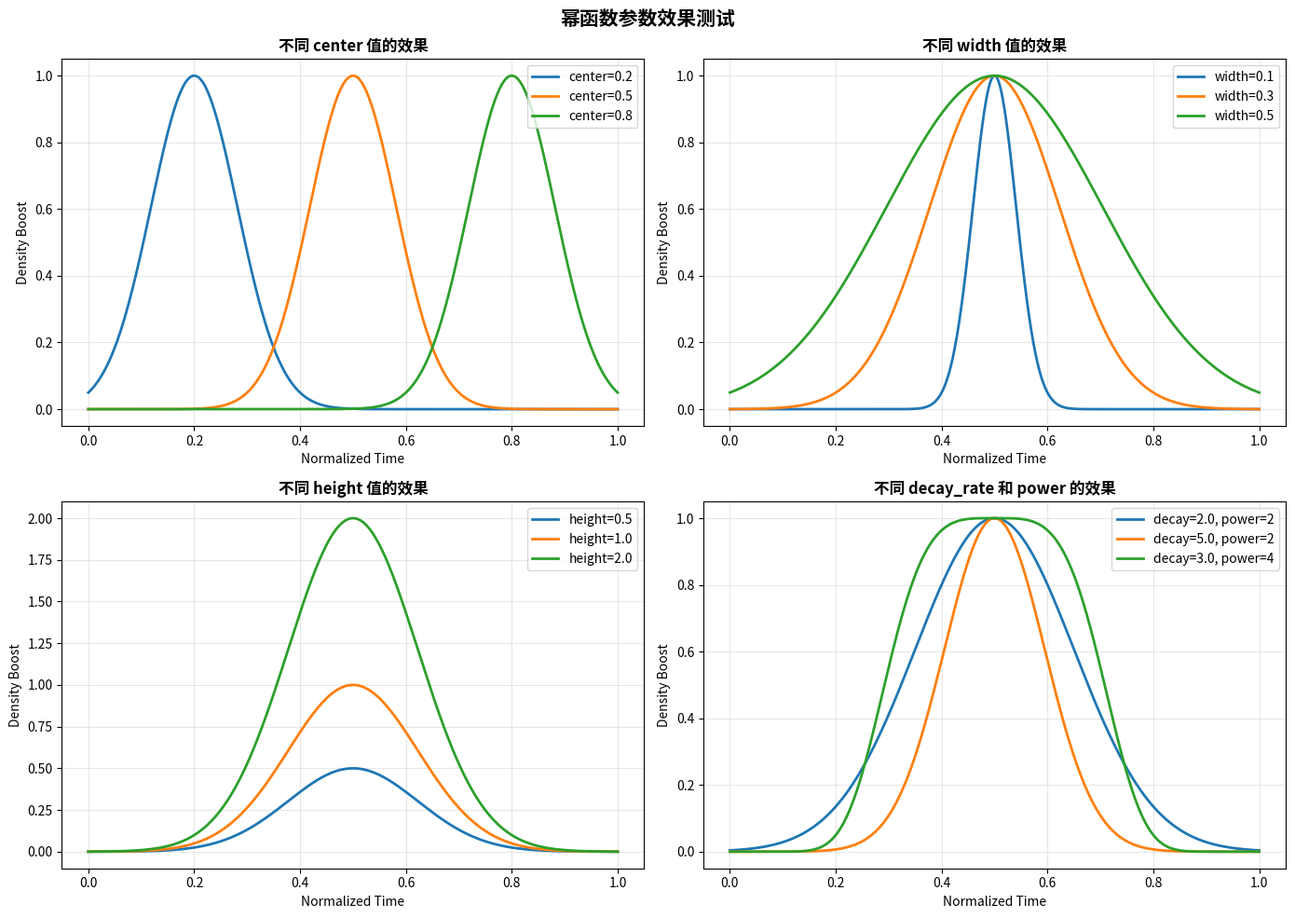

Write the Python code that produced this figure.
#!/usr/bin/env python3
# -*- coding: utf-8 -*-
"""
快速测试脚本：验证自适应密度功能
测试不同的幂函数参数配置
"""
import numpy as np
import matplotlib.pyplot as plt

def power_function_density(t, center, width, height, decay_rate, power):
    """幂函数密度boost"""
    normalized_dist = (t - center) / width
    boost = height * np.exp(-decay_rate * np.abs(normalized_dist) ** power)
    return boost


def test_power_function_shapes():
    """测试不同参数下的幂函数形状"""
    t = np.linspace(0, 1, 1000)
    
    fig, axes = plt.subplots(2, 2, figsize=(14, 10))
    
    # Test 1: Different centers
    ax1 = axes[0, 0]
    for center in [0.2, 0.5, 0.8]:
        boost = power_function_density(t, center, 0.2, 1.0, 3.0, 2)
        ax1.plot(t, boost, linewidth=2, label=f'center={center}')
    ax1.set_title('不同 center 值的效果', fontsize=12, fontweight='bold')
    ax1.set_xlabel('Normalized Time')
    ax1.set_ylabel('Density Boost')
    ax1.legend()
    ax1.grid(True, alpha=0.3)
    
    # Test 2: Different widths
    ax2 = axes[0, 1]
    for width in [0.1, 0.3, 0.5]:
        boost = power_function_density(t, 0.5, width, 1.0, 3.0, 2)
        ax2.plot(t, boost, linewidth=2, label=f'width={width}')
    ax2.set_title('不同 width 值的效果', fontsize=12, fontweight='bold')
    ax2.set_xlabel('Normalized Time')
    ax2.set_ylabel('Density Boost')
    ax2.legend()
    ax2.grid(True, alpha=0.3)
    
    # Test 3: Different heights
    ax3 = axes[1, 0]
    for height in [0.5, 1.0, 2.0]:
        boost = power_function_density(t, 0.5, 0.3, height, 3.0, 2)
        ax3.plot(t, boost, linewidth=2, label=f'height={height}')
    ax3.set_title('不同 height 值的效果', fontsize=12, fontweight='bold')
    ax3.set_xlabel('Normalized Time')
    ax3.set_ylabel('Density Boost')
    ax3.legend()
    ax3.grid(True, alpha=0.3)
    
    # Test 4: Different decay rates and powers
    ax4 = axes[1, 1]
    for decay, power in [(2.0, 2), (5.0, 2), (3.0, 4)]:
        boost = power_function_density(t, 0.5, 0.3, 1.0, decay, power)
        ax4.plot(t, boost, linewidth=2, label=f'decay={decay}, power={power}')
    ax4.set_title('不同 decay_rate 和 power 的效果', fontsize=12, fontweight='bold')
    ax4.set_xlabel('Normalized Time')
    ax4.set_ylabel('Density Boost')
    ax4.legend()
    ax4.grid(True, alpha=0.3)
    
    plt.suptitle('幂函数参数效果测试', fontsize=15, fontweight='bold')
    plt.tight_layout()
    plt.savefig('power_function_test.png', dpi=150, bbox_inches='tight')
    print("✅ 已生成: power_function_test.png")
    plt.close()


def test_control_point_calculation():
    """测试控制点数量计算"""
    T = 1000
    M_base = 50
    
    configs = [
        {'center': 0.5, 'width': 0.3, 'height': 0.0, 'decay_rate': 3.0, 'power': 2, 'name': '禁用 (height=0)'},
        {'center': 0.5, 'width': 0.3, 'height': 1.0, 'decay_rate': 3.0, 'power': 2, 'name': '中等增强'},
        {'center': 0.5, 'width': 0.3, 'height': 2.0, 'decay_rate': 3.0, 'power': 2, 'name': '高增强'},
        {'center': 0.3, 'width': 0.2, 'height': 1.5, 'decay_rate': 5.0, 'power': 2, 'name': '窄峰前段'},
    ]
    
    print("\n" + "="*70)
    print("控制点数量计算测试")
    print("="*70)
    print(f"基线控制点数: {M_base}")
    print(f"时间步数: {T}")
    print()
    
    for config in configs:
        t = np.linspace(0, 1, T)
        density_curve = power_function_density(
            t, config['center'], config['width'], 
            config['height'], config['decay_rate'], config['power']
        )
        mean_boost = np.mean(density_curve)
        M_adaptive = int(M_base * (1 + mean_boost))
        M_adaptive = max(M_adaptive, M_base)
        
        print(f"配置: {config['name']}")
        print(f"  参数: center={config['center']}, width={config['width']}, "
              f"height={config['height']}, decay={config['decay_rate']}, power={config['power']}")
        print(f"  平均boost: {mean_boost:.4f}")
        print(f"  自适应控制点: {M_adaptive} (增加 +{M_adaptive - M_base})")
        print(f"  增加百分比: {(M_adaptive - M_base) / M_base * 100:.1f}%")
        print()


if __name__ == '__main__':
    print("="*70)
    print("自适应密度功能测试")
    print("="*70)
    
    # Test 1: 幂函数形状
    print("\n[测试1] 生成幂函数形状对比图...")
    test_power_function_shapes()
    
    # Test 2: 控制点计算
    print("\n[测试2] 测试控制点数量计算...")
    test_control_point_calculation()
    
    print("\n" + "="*70)
    print("✅ 测试完成！")
    print("="*70)
